Photos from the image-classification dataset "forest_dataset" in the GitHub repository coderheck/forest-classification. Its 3 classes are: dense, medium, sparse.

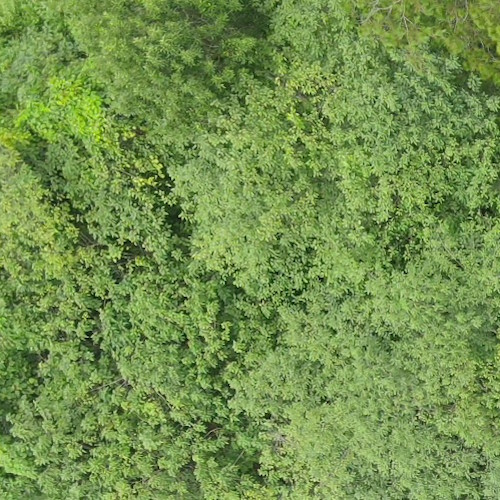
Label: dense

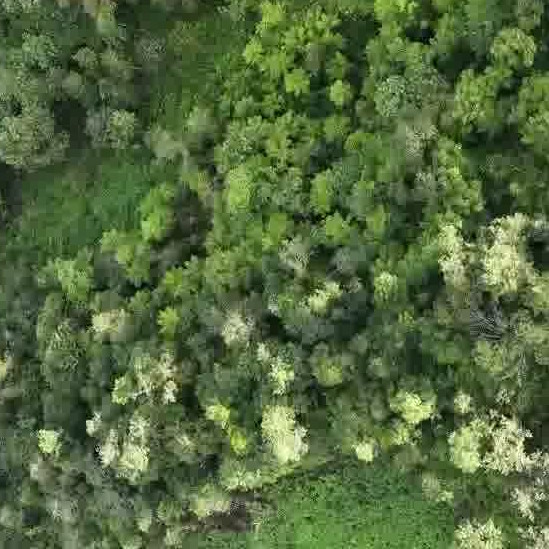
Label: dense

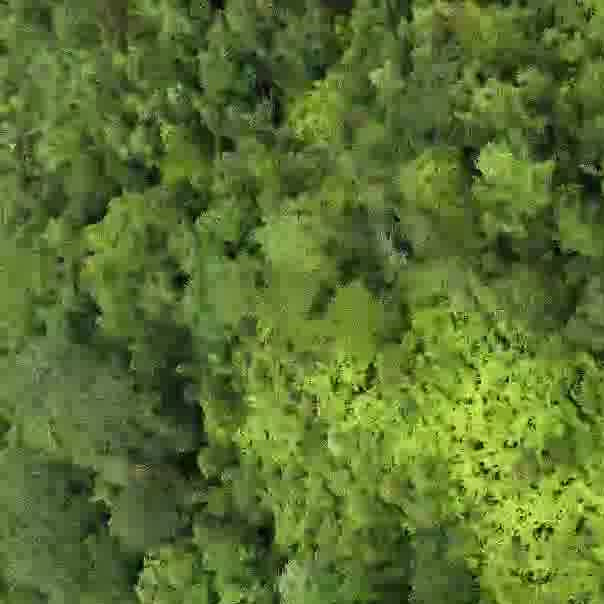
Label: dense

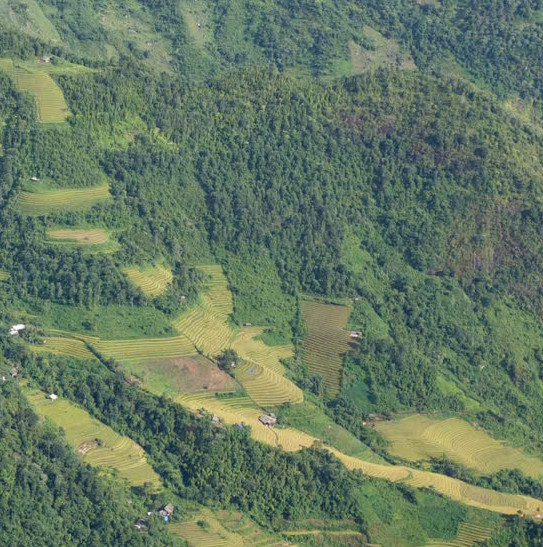
Label: medium

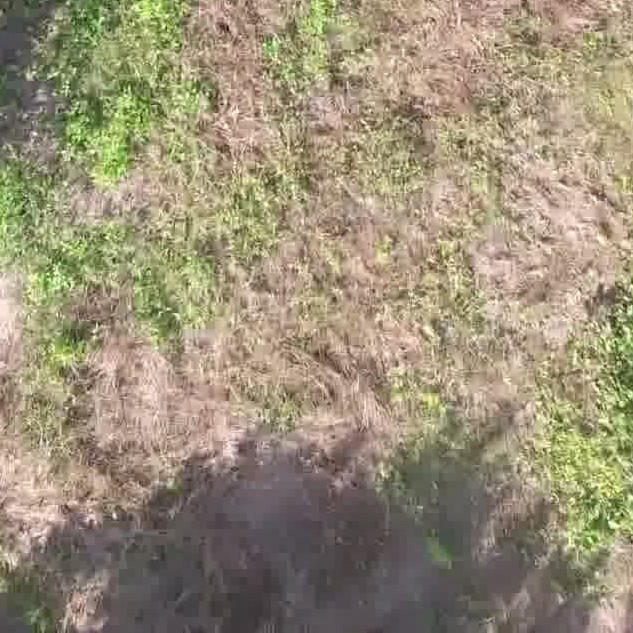
Label: sparse

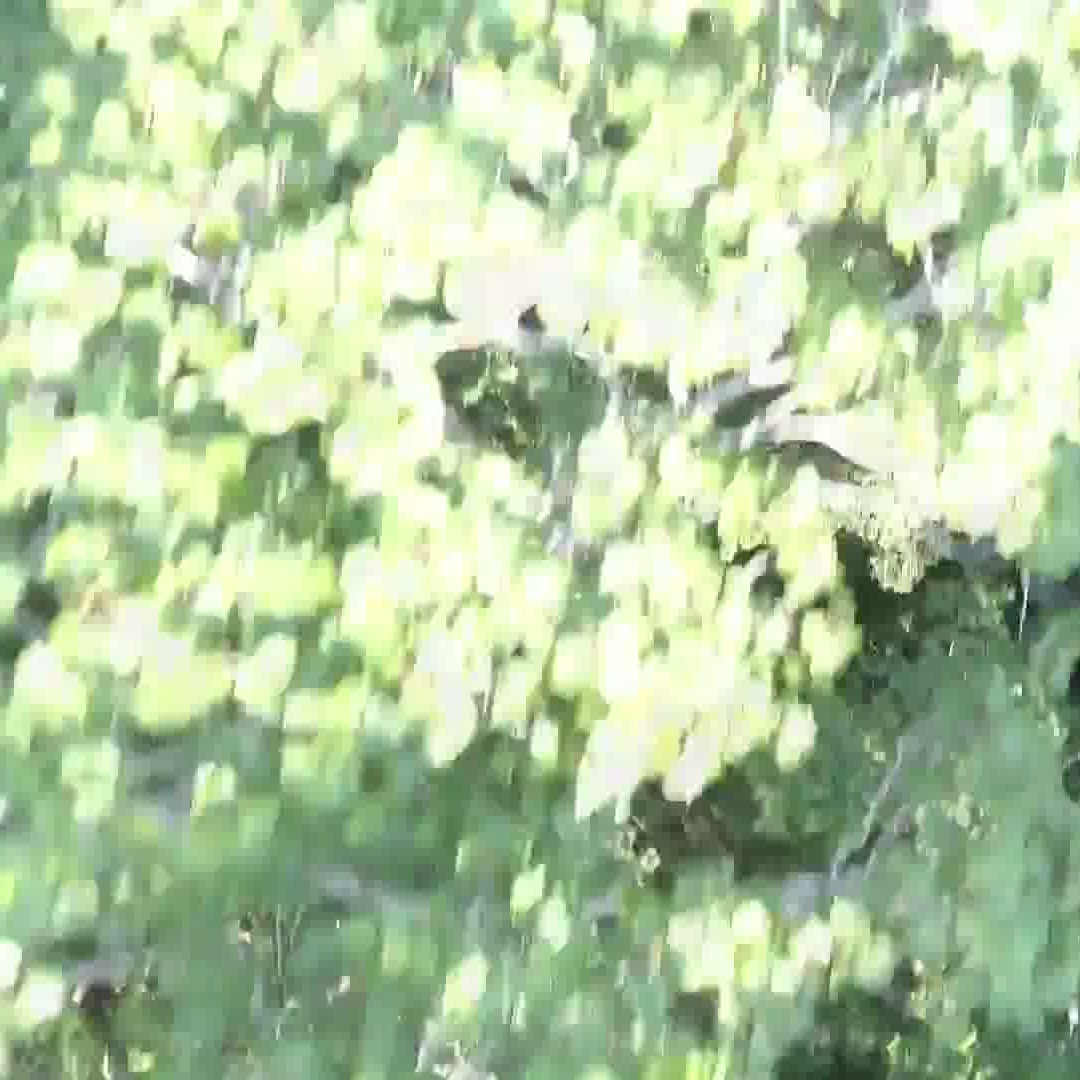
Label: dense
